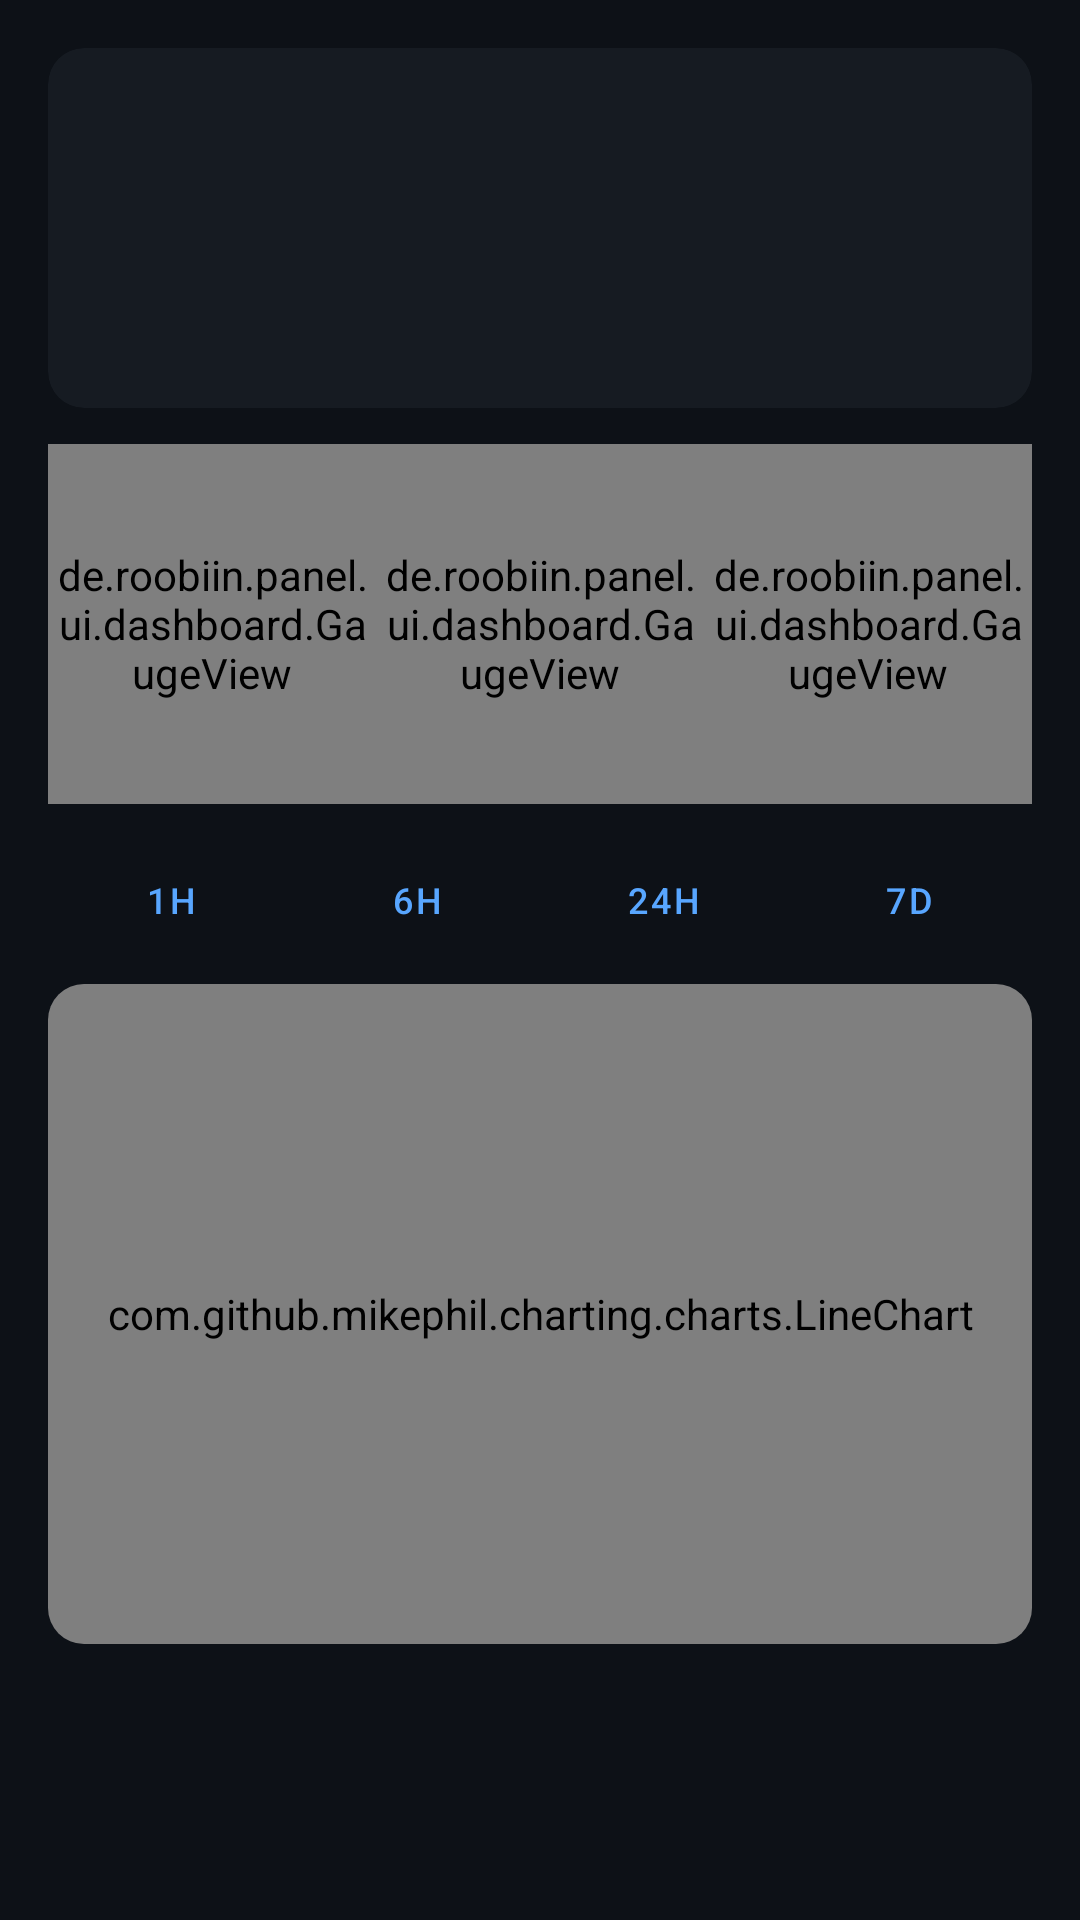

Android layout source for this screen:
<!-- AndroidManifest.xml: application theme Theme.UeberwachungsPanel -->
<!-- res/layout/fragment_agent_detail.xml -->
<?xml version="1.0" encoding="utf-8"?>
<ScrollView xmlns:android="http://schemas.android.com/apk/res/android"
    xmlns:app="http://schemas.android.com/apk/res-auto"
    android:layout_width="match_parent"
    android:layout_height="match_parent"
    android:background="@color/bg_primary">

    <LinearLayout
        android:layout_width="match_parent"
        android:layout_height="wrap_content"
        android:orientation="vertical"
        android:padding="16dp">

        
        <androidx.cardview.widget.CardView
            android:layout_width="match_parent"
            android:layout_height="wrap_content"
            android:layout_marginBottom="12dp"
            app:cardBackgroundColor="@color/bg_card"
            app:cardCornerRadius="12dp"
            app:cardElevation="0dp">

            <LinearLayout
                android:layout_width="match_parent"
                android:layout_height="wrap_content"
                android:orientation="vertical"
                android:padding="16dp">

                <TextView
                    android:id="@+id/tvAgentName"
                    android:layout_width="wrap_content"
                    android:layout_height="wrap_content"
                    android:textColor="@color/text_primary"
                    android:textSize="20sp"
                    android:textStyle="bold" />

                <LinearLayout android:layout_width="match_parent"
                    android:layout_height="wrap_content"
                    android:orientation="horizontal"
                    android:layout_marginTop="4dp">

                    <TextView android:id="@+id/tvHostname"
                        android:layout_width="0dp" android:layout_height="wrap_content"
                        android:layout_weight="1"
                        android:textColor="@color/text_secondary" android:textSize="13sp" />

                    <TextView android:id="@+id/tvOs"
                        android:layout_width="0dp" android:layout_height="wrap_content"
                        android:layout_weight="1"
                        android:textColor="@color/text_secondary" android:textSize="13sp" />

                    <TextView android:id="@+id/tvVersion"
                        android:layout_width="wrap_content" android:layout_height="wrap_content"
                        android:textColor="@color/text_secondary" android:textSize="13sp" />
                </LinearLayout>

                <TextView android:id="@+id/tvUptime"
                    android:layout_width="wrap_content" android:layout_height="wrap_content"
                    android:layout_marginTop="4dp"
                    android:textColor="@color/text_secondary" android:textSize="13sp" />

                <TextView android:id="@+id/tvLoadAvg"
                    android:layout_width="wrap_content" android:layout_height="wrap_content"
                    android:textColor="@color/text_secondary" android:textSize="13sp" />
            </LinearLayout>
        </androidx.cardview.widget.CardView>

        
        <LinearLayout
            android:layout_width="match_parent"
            android:layout_height="wrap_content"
            android:layout_marginBottom="12dp">

            <de.roobiin.panel.ui.dashboard.GaugeView
                android:id="@+id/cpuGauge"
                android:layout_width="0dp"
                android:layout_height="120dp"
                android:layout_weight="1" />

            <de.roobiin.panel.ui.dashboard.GaugeView
                android:id="@+id/memGauge"
                android:layout_width="0dp"
                android:layout_height="120dp"
                android:layout_weight="1" />

            <de.roobiin.panel.ui.dashboard.GaugeView
                android:id="@+id/diskGauge"
                android:layout_width="0dp"
                android:layout_height="120dp"
                android:layout_weight="1" />
        </LinearLayout>

        
        <LinearLayout
            android:layout_width="match_parent"
            android:layout_height="wrap_content"
            android:layout_marginBottom="8dp"
            android:orientation="horizontal">

            <Button android:id="@+id/btn1h" android:layout_width="0dp"
                android:layout_height="36dp" android:layout_weight="1"
                android:layout_margin="2dp" android:text="1h"
                style="@style/Widget.MaterialComponents.Button.OutlinedButton"
                android:textSize="12sp" />

            <Button android:id="@+id/btn6h" android:layout_width="0dp"
                android:layout_height="36dp" android:layout_weight="1"
                android:layout_margin="2dp" android:text="6h"
                style="@style/Widget.MaterialComponents.Button.OutlinedButton"
                android:textSize="12sp" />

            <Button android:id="@+id/btn24h" android:layout_width="0dp"
                android:layout_height="36dp" android:layout_weight="1"
                android:layout_margin="2dp" android:text="24h"
                style="@style/Widget.MaterialComponents.Button.OutlinedButton"
                android:textSize="12sp" />

            <Button android:id="@+id/btn7d" android:layout_width="0dp"
                android:layout_height="36dp" android:layout_weight="1"
                android:layout_margin="2dp" android:text="7d"
                style="@style/Widget.MaterialComponents.Button.OutlinedButton"
                android:textSize="12sp" />
        </LinearLayout>

        
        <androidx.cardview.widget.CardView
            android:layout_width="match_parent"
            android:layout_height="wrap_content"
            app:cardBackgroundColor="@color/bg_card"
            app:cardCornerRadius="12dp"
            app:cardElevation="0dp">

            <com.github.mikephil.charting.charts.LineChart
                android:id="@+id/metricsChart"
                android:layout_width="match_parent"
                android:layout_height="220dp"
                android:padding="8dp" />
        </androidx.cardview.widget.CardView>

    </LinearLayout>
</ScrollView>
<!-- resources referenced by this layout -->
<resources>
  <color name="bg_card">#161b22</color>
  <color name="bg_primary">#0d1117</color>
  <color name="text_primary">#e6edf3</color>
  <color name="text_secondary">#8b949e</color>
  <style name="Theme.UeberwachungsPanel" parent="Theme.MaterialComponents.DayNight.NoActionBar">
          <item name="colorPrimary">@color/colorPrimary</item>
          <item name="colorPrimaryVariant">@color/colorPrimaryVariant</item>
          <item name="colorOnPrimary">@color/colorOnPrimary</item>
          <item name="colorSecondary">@color/colorSecondary</item>
          <item name="colorOnSecondary">@color/colorOnSecondary</item>
          <item name="colorSurface">@color/colorSurface</item>
          <item name="colorOnSurface">@color/colorOnSurface</item>
          <item name="android:colorBackground">@color/colorBackground</item>
          <item name="colorOnBackground">@color/colorOnBackground</item>
          <item name="colorError">@color/colorError</item>
          <item name="android:statusBarColor">@color/bg_primary</item>
          <item name="android:navigationBarColor">@color/bg_card</item>
          <item name="android:windowLightStatusBar">false</item>
      </style>
  <color name="colorPrimary">#58a6ff</color>
  <color name="colorPrimaryVariant">#1f6feb</color>
  <color name="colorOnPrimary">#ffffff</color>
  <color name="colorSecondary">#3fb950</color>
  <color name="colorOnSecondary">#ffffff</color>
  <color name="colorSurface">#161b22</color>
  <color name="colorOnSurface">#e6edf3</color>
  <color name="colorBackground">#0d1117</color>
  <color name="colorOnBackground">#e6edf3</color>
  <color name="colorError">#f85149</color>
</resources>
